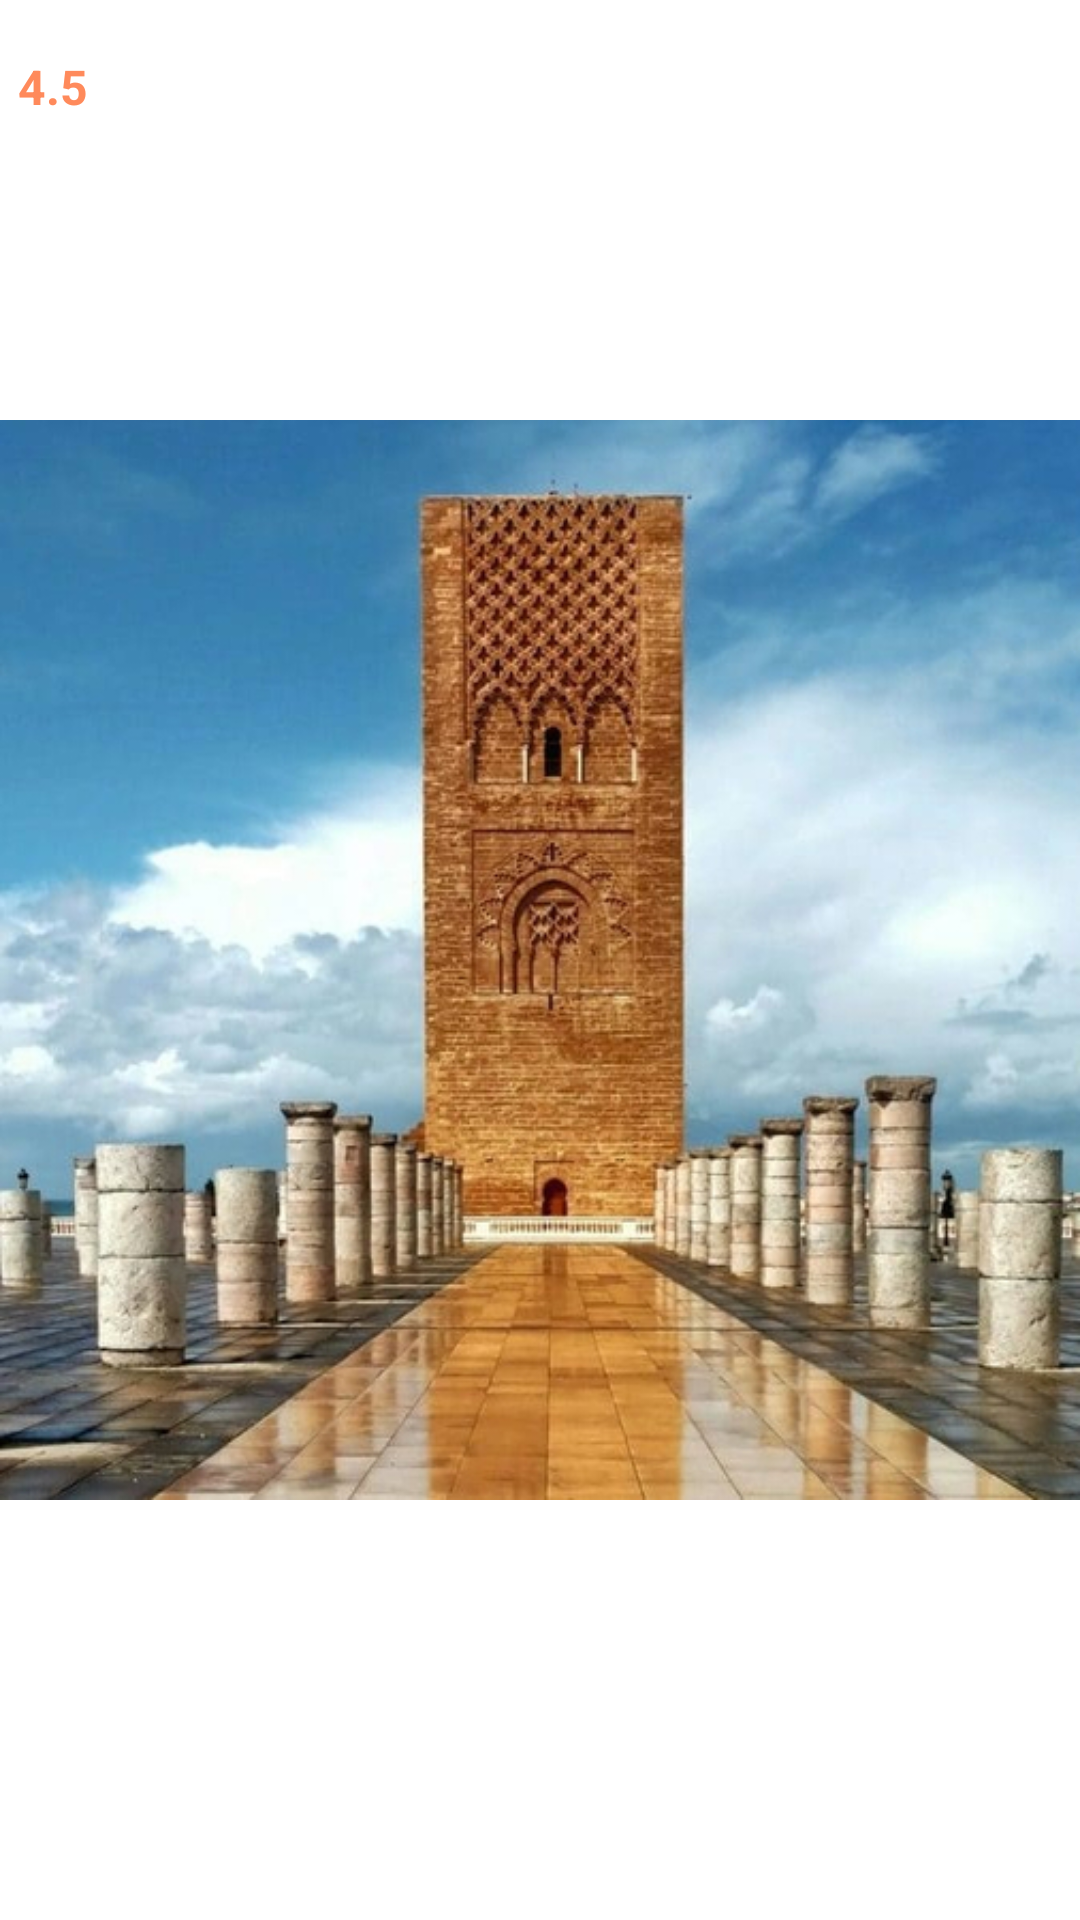

This screen was rendered from an Android layout file. Write that file and the resources it references.
<!-- AndroidManifest.xml: application theme Theme.MaghrebTrip -->
<!-- res/layout/viewholder_pup_list.xml -->
<?xml version="1.0" encoding="utf-8"?>
<androidx.constraintlayout.widget.ConstraintLayout xmlns:android="http://schemas.android.com/apk/res/android"
    xmlns:app="http://schemas.android.com/apk/res-auto"
    android:layout_width="240dp"
    android:layout_height="240dp"
    android:layout_margin="8dp"
    android:background="@drawable/grey_background"
    android:elevation="3dp">

    <com.google.android.material.imageview.ShapeableImageView
        android:id="@+id/cityImage"
        android:layout_width="0dp"
        android:layout_height="0dp"
        android:src="@drawable/rabat"
        app:layout_constraintBottom_toBottomOf="parent"
        app:layout_constraintEnd_toEndOf="parent"
        app:layout_constraintStart_toStartOf="parent"
        app:layout_constraintTop_toTopOf="parent"
        app:shapeAppearance="@style/ShapeAppearance.Material3.Corner.Large" />


    <LinearLayout
        android:layout_width="wrap_content"
        android:layout_height="wrap_content"
        android:layout_marginTop="16dp"
        android:orientation="horizontal"
        android:paddingStart="6dp"
        android:paddingEnd="6dp"
        android:paddingTop="2dp"
        android:paddingBottom="2dp"
        android:gravity="center"
        android:background="@drawable/rating_background"
        app:layout_constraintStart_toStartOf="@+id/cityImage"
        app:layout_constraintTop_toTopOf="@+id/cityImage">

        <TextView
            android:id="@+id/cityRating"
            android:layout_width="wrap_content"
            android:layout_height="wrap_content"
            android:layout_marginEnd="6dp"
            android:text="@string/city_rating"
            android:textColor="@color/coral"
            android:textSize="16sp"
            android:textStyle="bold" />

        <ImageView
            android:id="@+id/starIcon"
            android:layout_width="wrap_content"
            android:layout_height="wrap_content"
            app:tint="@color/coral"
            android:src="@drawable/star" />
    </LinearLayout>

    <TextView
        android:id="@+id/cityName"
        android:layout_width="wrap_content"
        android:layout_height="wrap_content"
        android:layout_marginStart="16dp"
        android:layout_marginBottom="16dp"
        android:text="@string/city_name"
        android:textColor="@color/white"
        android:textSize="32sp"
        android:textStyle="bold"
        app:layout_constraintBottom_toBottomOf="@+id/cityImage"
        app:layout_constraintStart_toStartOf="@+id/cityImage" />
</androidx.constraintlayout.widget.ConstraintLayout>
<!-- resources referenced by this layout -->
<resources>
  <color name="coral">#FF8A5B</color>
  <color name="white">#FFFFFFFF</color>
  <!-- drawable rabat: jpg bitmap (drawable-hdpi, 79567 bytes) -->
  <!-- drawable rating_background (drawable) -->
  <?xml version="1.0" encoding="utf-8"?>
  <selector xmlns:android="http://schemas.android.com/apk/res/android">
      <item>
          <shape android:shape="rectangle">
              <corners android:topRightRadius="20dp"
                  android:bottomRightRadius="20dp"/>
              <solid android:color="@color/white"/>
          </shape>
      </item>
  </selector>
  <string name="city_name">Rabat</string>
  <string name="city_rating">4.5</string>
  <style name="Theme.MaghrebTrip" parent="Base.Theme.MaghrebTrip" />
  <style name="Base.Theme.MaghrebTrip" parent="Theme.Material3.DayNight.NoActionBar">
           <item name="colorPrimary">@color/cornel_red</item>
          <item name="android:windowBackground">@color/white</item>
      </style>
  <color name="cornel_red">#AD151B</color>
</resources>
